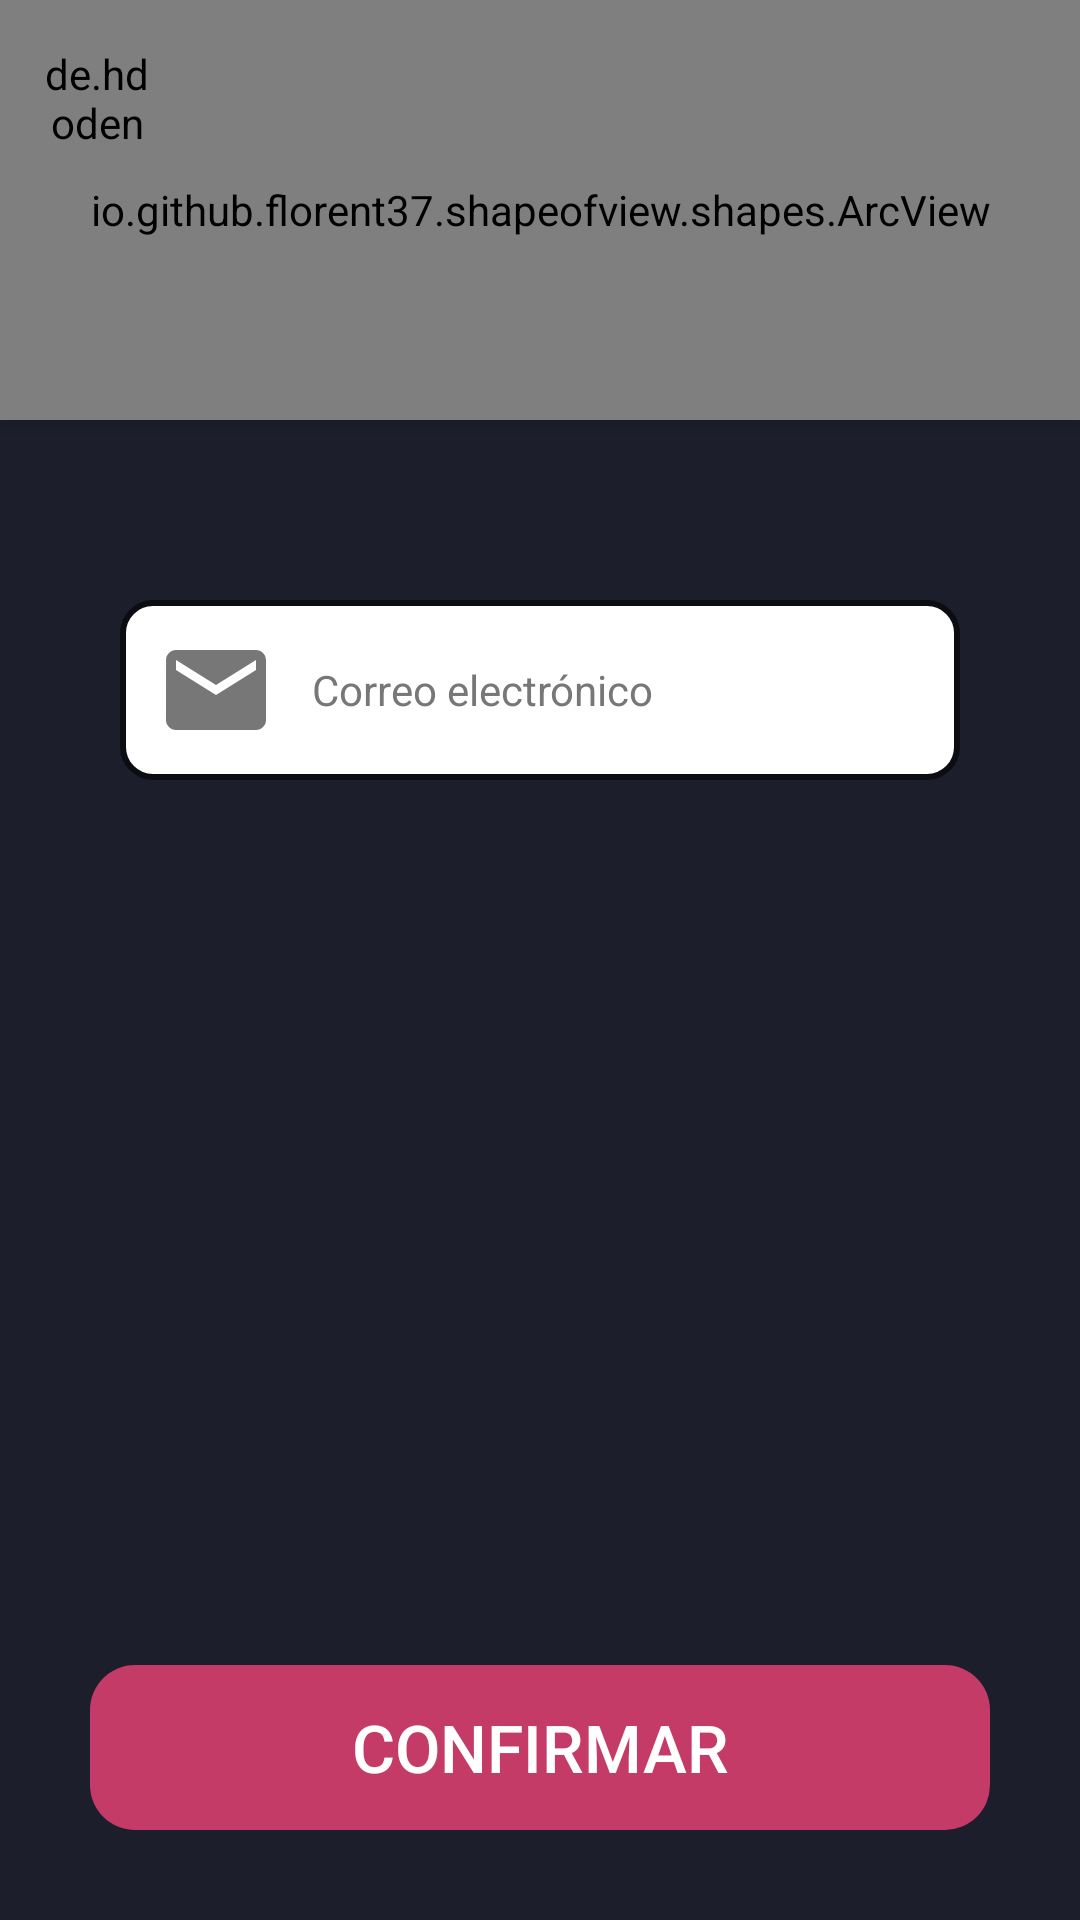

Layout XML and referenced resources for this Android screen:
<!-- AndroidManifest.xml: application theme Theme.FightNet -->
<!-- res/layout/activity_reset_password.xml -->
<?xml version="1.0" encoding="utf-8"?>
<androidx.coordinatorlayout.widget.CoordinatorLayout xmlns:android="http://schemas.android.com/apk/res/android"
    xmlns:app="http://schemas.android.com/apk/res-auto"
    xmlns:tools="http://schemas.android.com/tools"
    android:layout_width="match_parent"
    android:layout_height="match_parent"
    tools:context=".ResetPasswordActivity">

    <LinearLayout
        android:layout_width="match_parent"
        android:layout_height="match_parent"
        android:orientation="vertical"
        android:background="@color/purple">

        
        <io.github.florent37.shapeofview.shapes.ArcView
            android:layout_width="match_parent"
            android:layout_height="140dp"
            android:elevation="4dp"
            app:shape_arc_height="20dp"
            app:shape_arc_position="bottom">

            <View
                android:layout_width="match_parent"
                android:layout_height="match_parent"
                android:background="@color/purple_dark"/>

            <TextView
                android:layout_width="match_parent"
                android:layout_height="wrap_content"
                android:text="RESTABLECER\nCONTRASEÑA"
                android:textColor="@color/white"
                android:textSize="35sp"
                android:textAlignment="center"
                android:layout_marginTop="30dp"/>

        </io.github.florent37.shapeofview.shapes.ArcView>



        
        <com.google.android.material.textfield.TextInputEditText
            android:id="@+id/textInputEmail"
            android:layout_width="match_parent"
            android:layout_height="60dp"
            android:layout_marginHorizontal="40dp"
            android:layout_marginTop="60dp"
            android:paddingStart="12dp"
            android:paddingEnd="12dp"
            android:drawableStart="@drawable/custom_email_icon"
            android:drawablePadding="12dp"
            android:background="@drawable/custom_input"
            android:ems="10"
            android:textColor="@color/black"
            android:hint="Correo electrónico"
            android:textColorHint="@color/gray"
            android:inputType="textEmailAddress"
            android:textSize="14sp"
            app:layout_constraintEnd_toEndOf="parent"
            app:layout_constraintStart_toStartOf="parent"
            app:layout_constraintTop_toTopOf="parent"/>


    </LinearLayout>

    
    <androidx.appcompat.widget.AppCompatButton
        android:id="@+id/buttonResetPassword"
        android:layout_width="match_parent"
        android:layout_height="wrap_content"
        android:layout_margin="30dp"
        android:layout_gravity="bottom"
        android:height="55dp"
        android:backgroundTint="@color/pink"
        android:text="CONFIRMAR"
        android:textSize="22sp"
        android:textColor="@color/white"
        android:background="@drawable/rounded_button">

    </androidx.appcompat.widget.AppCompatButton>


    
    <de.hdodenhof.circleimageview.CircleImageView
        android:id="@+id/circleArrowBack"
        android:layout_width="35dp"
        android:layout_height="35dp"
        android:src="@drawable/icon_arrowleft"
        app:civ_circle_background_color="@color/white"
        android:layout_margin="15dp"/>

</androidx.coordinatorlayout.widget.CoordinatorLayout>
<!-- resources referenced by this layout -->
<resources>
  <color name="black">#FF000000</color>
  <color name="gray">#777777</color>
  <color name="pink">#c43b68</color>
  <color name="purple">#1c1e2c</color>
  <color name="purple_dark">#0C0D13</color>
  <color name="white">#FFFFFFFF</color>
  <!-- drawable custom_email_icon (drawable) -->
  <?xml version="1.0" encoding="utf-8"?>
  <selector xmlns:android="http://schemas.android.com/apk/res/android">
  
      <item android:state_focused="true"
          android:drawable="@drawable/icon_email_focused" />
  
      <item android:state_focused="false"
          android:drawable="@drawable/icon_email_gray"/>
  
  </selector>
  <!-- drawable custom_input (drawable) -->
  <?xml version="1.0" encoding="utf-8"?>
  <selector xmlns:android="http://schemas.android.com/apk/res/android">
  
      
      <item android:state_enabled="true" android:state_focused="true">
          <shape android:shape="rectangle">
              <solid android:color="@color/white"/>
              <corners android:radius="10dp"/>
              <stroke android:color="@color/pink" android:width="2dp"/>
          </shape>
      </item>
  
      
      <item android:state_enabled="true">
          <shape android:shape="rectangle">
              <solid android:color="@color/white"/>
              <corners android:radius="10dp"/>
              <stroke android:color="@color/purple_dark" android:width="2dp"/>
          </shape>
  
      </item>
  
  
  </selector>
  <!-- drawable icon_arrowleft (drawable) -->
  <vector android:autoMirrored="true" android:height="24dp"
      android:tint="@color/purple_dark" android:viewportHeight="24"
      android:viewportWidth="24" android:width="24dp" xmlns:android="http://schemas.android.com/apk/res/android">
      <path android:fillColor="@android:color/white" android:pathData="M15.41,16.59L10.83,12l4.58,-4.59L14,6l-6,6 6,6 1.41,-1.41z"/>
  </vector>
  <!-- drawable rounded_button (drawable) -->
  <?xml version="1.0" encoding="utf-8"?>
  <shape
      xmlns:android="http://schemas.android.com/apk/res/android"
      android:shape="rectangle"
      android:padding="10dp"
      >
  
      <corners android:radius="15dp"/>
  </shape>
  <style name="Theme.FightNet" parent="Theme.MaterialComponents.DayNight.NoActionBar">
          
          <item name="colorPrimary">@color/purple_500</item>
          <item name="colorPrimaryVariant">@color/purple_700</item>
          <item name="colorOnPrimary">@color/white</item>
          
          <item name="colorSecondary">@color/teal_200</item>
          <item name="colorSecondaryVariant">@color/teal_700</item>
          <item name="colorOnSecondary">@color/black</item>
          
          <item name="android:statusBarColor">?attr/colorPrimaryVariant</item>
          
      </style>
  <!-- drawable icon_email_focused (drawable) -->
  <vector android:height="40dp" android:tint="@color/pink"
      android:viewportHeight="24" android:viewportWidth="24"
      android:width="40dp" xmlns:android="http://schemas.android.com/apk/res/android">
      <path android:fillColor="@android:color/white" android:pathData="M20,4L4,4c-1.1,0 -1.99,0.9 -1.99,2L2,18c0,1.1 0.9,2 2,2h16c1.1,0 2,-0.9 2,-2L22,6c0,-1.1 -0.9,-2 -2,-2zM20,8l-8,5 -8,-5L4,6l8,5 8,-5v2z"/>
  </vector>
  <!-- drawable icon_email_gray (drawable) -->
  <vector android:height="40dp" android:tint="#777777"
      android:viewportHeight="24" android:viewportWidth="24"
      android:width="40dp" xmlns:android="http://schemas.android.com/apk/res/android">
      <path android:fillColor="@android:color/white" android:pathData="M20,4L4,4c-1.1,0 -1.99,0.9 -1.99,2L2,18c0,1.1 0.9,2 2,2h16c1.1,0 2,-0.9 2,-2L22,6c0,-1.1 -0.9,-2 -2,-2zM20,8l-8,5 -8,-5L4,6l8,5 8,-5v2z"/>
  </vector>
  <color name="purple_500">#FF6200EE</color>
  <color name="purple_700">#242739</color>
  <color name="teal_200">#c43b68</color>
  <color name="teal_700">#FF018786</color>
</resources>
